Dataset: dataset (GitHub, Sanjay-Raam/IESA-Hackathon). Classes: center defect, cracks, edge defect, no defects, open defect, particles, scratches.

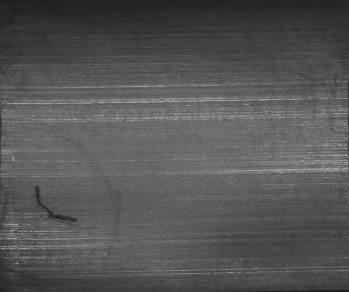
Label: cracks

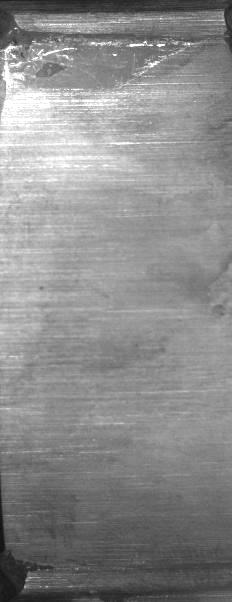
Label: edge defect

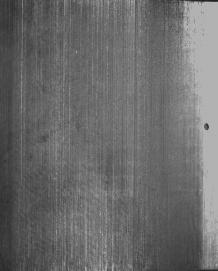
Label: open defect

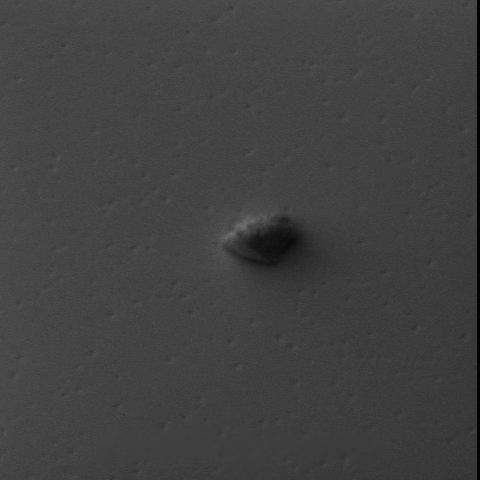
Label: particles

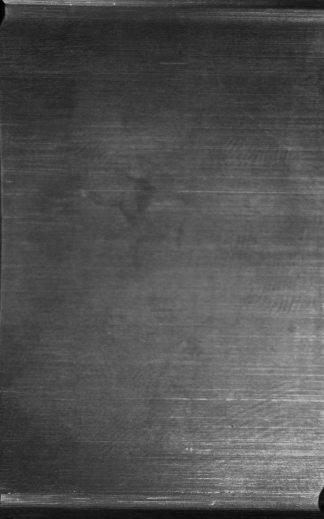
Label: no defects

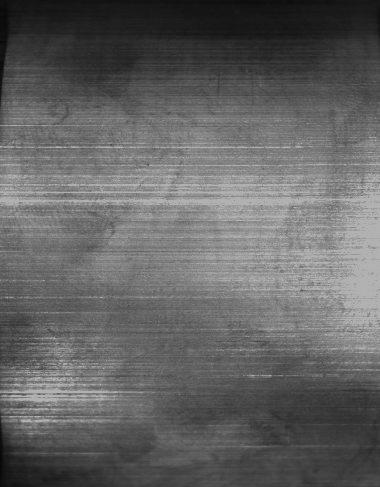
Label: no defects
